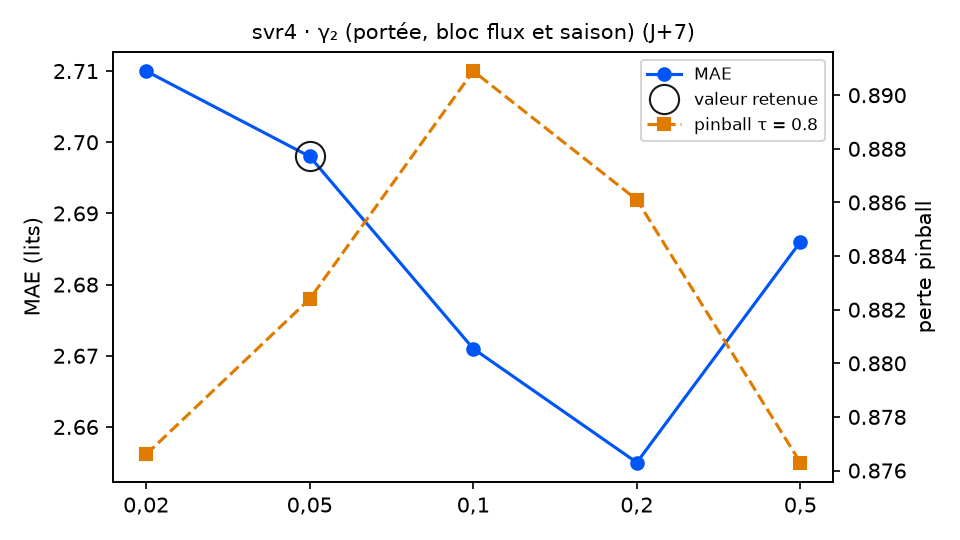

Data behind this chart, as committed beside it:
variante; MAE; RMSE; biais; pinball τ=0.8; couverture 90 %; temps (s); DM p (pinball τ=0.8); p Holm; DM p (MAE); vs choix retenu
gamma2 = 0,02; 2.71; 3.173; -1.047; 0.8766; 91.5; 5.8; 0.7072; 1.0; 0.7194; équivalent
gamma2 = 0,05 (retenu); 2.698; 3.166; -0.978; 0.8824; 89.8; 3.9; ; ; ; — choix retenu
gamma2 = 0,1; 2.671; 3.132; -0.945; 0.8909; 89.3; 2.4; 0.5377; 1.0; 0.2316; équivalent
gamma2 = 0,2; 2.655; 3.109; -0.958; 0.8861; 88.7; 6.7; 0.7881; 1.0; 0.0859; équivalent
gamma2 = 0,5; 2.686; 3.148; -1.052; 0.8763; 88.7; 4.2; 0.7642; 1.0; 0.6724; équivalent
